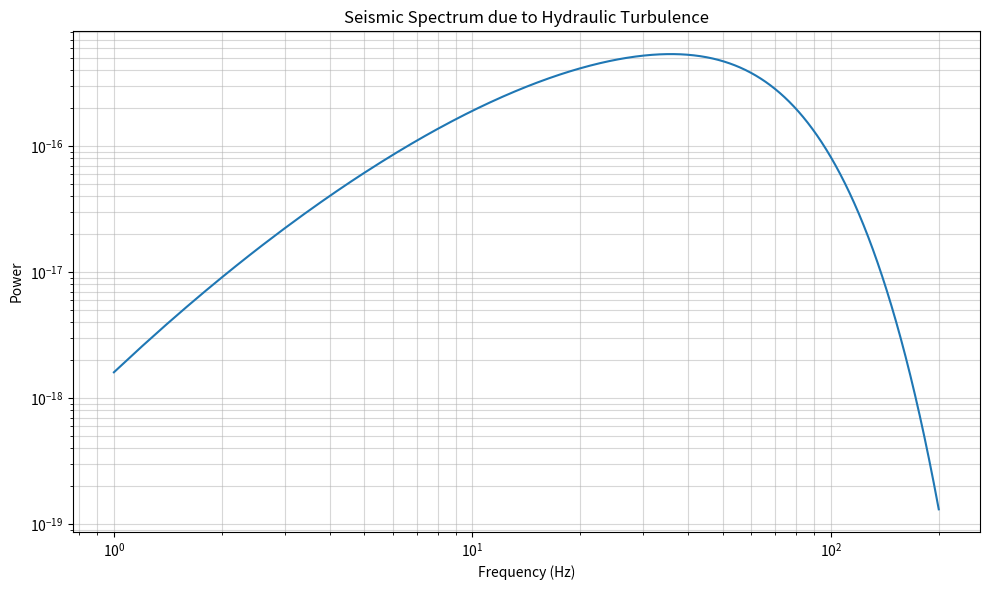

Write the Python code that produced this figure.
import numpy as np
import pandas as pd
from scipy import integrate
import matplotlib.pyplot as plt


def model_turbulence(
    d_s,
    s_s,
    r_s=2650,
    h_w=0.8,  # Added default value for h_w
    w_w=40,  # Added default value for w_w
    a_w=0.0075,  # Added default value for a_w
    f=(1, 100),
    r_0=10,  # Added default value for r_0
    f_0=1,  # Added default value for f_0
    q_0=10,  # Added default value for q_0
    v_0=2175,  # Added default value for v_0
    p_0=0.48,  # Added default value for p_0
    n_0=(0.6, 0.8),  # Changed to tuple for consistency
    res=1000,
    **kwargs
):
    """
    Model the seismic spectrum due to hydraulic turbulence.

    This function calculates the seismic spectrum as predicted by the model
    of Gimbert et al. (2014) for hydraulic turbulence.

    Parameters:
    -----------
    d_s : float
        Mean sediment grain diameter (m)
    s_s : float
        Standard deviation of sediment grain diameter (m)
    r_s : float, optional
        Specific sediment density (kg/m^3). Default is 2650.
    h_w : float, optional
        Fluid flow depth (m). Default is 0.8.
    w_w : float, optional
        Fluid flow width (m). Default is 40.
    a_w : float, optional
        Fluid flow inclination angle (radians). Default is 0.0075.
    f : tuple or list, optional
        Frequency range to be modelled. If a tuple of length two, it represents
        the lower and upper limit. If a list, it's interpreted as the actual
        frequency vector. Default is (1, 100).
    r_0 : float, optional
        Distance of seismic station to source. Default is 10.
    f_0 : float, optional
        Reference frequency (Hz). Default is 1.
    q_0 : float, optional
        Ground quality factor at f_0. Default is 10.
    v_0 : float, optional
        Phase velocity of the Rayleigh wave at f_0 (m/s). Default is 2175.
    p_0 : float, optional
        Variation exponent of Rayleigh wave velocities with frequency.
        Default is 0.48.
    n_0 : tuple, optional
        Greens function displacement amplitude coefficients.
        Default is (0.6, 0.8).
    res : int, optional
        Output resolution, i.e., length of the spectrum vector.
        Default is 1000.
    **kwargs : dict
        Additional parameters that can be modified:
        - g : Gravitational acceleration (m/s^2). Default is 9.81.
        - k : Kolmogorov constant. Default is 0.5.
        - k_s : Roughness length (m). Default is 3 * d_s.
        - h : Reference height of the measurement (m). Default is k_s / 2.
        - e_0 : Exponent of Q increase with frequency. Default is 0.
        - r_w : Specific density of the fluid (kg/m^3). Default is 1000.
        - c_w : Instantaneous fluid-grain friction coefficient. Default is 0.5.

    Returns:
    --------
    pd.DataFrame
        A DataFrame containing the frequency and power columns.

    Example:
    --------
    >>> result = model_turbulence(d_s=0.03, s_s=1.35)
    >>> print(result.head())
    """
    # Extract additional arguments with default values
    g = kwargs.get("g", 9.81)
    k = kwargs.get("k", 0.5)
    k_s = kwargs.get("k_s", 3 * d_s)
    e_0 = kwargs.get("e_0", 0)
    r_w = kwargs.get("r_w", 1000)
    c_w = kwargs.get("c_w", 0.5)

    # Define frequency vector
    if isinstance(f, (tuple, list)) and len(f) == 2:
        f_seq = np.linspace(f[0], f[1], res)
    else:
        f_seq = np.array(f)

    # Calculate beta
    beta = (2 * np.pi * r_0 * (1 + p_0) * f_seq ** (1 + p_0 - e_0)) / (
        v_0 * q_0 * f_0 ** (p_0 - e_0)
    )

    # Calculate psi
    psi = 2 * np.log(
        1 + (1/beta)) * np.exp(-2*beta) + (1-np.exp(-beta)) * np.exp(
            -beta) * np.sqrt(2 * np.pi / beta)

    # Calculate auxiliary variables
    c_p_0 = 4 * (1 - (1 / 4 * k_s / h_w))
    c_k_s = 8 * (1 - (k_s / (2 * h_w)))
    c_s = 0.2 * (5.62 * np.log10(h_w / k_s) + 4)

    # Calculate zeta
    z = abs(c_k_s) ** (2 / 3) * c_p_0 ** (8 / 3) * c_s ** (4 / 3)

    # Calculate auxiliary variables
    u_s = np.sqrt(g * h_w * np.sin(a_w))
    u_p_0 = c_p_0 * u_s
    s = s_s / np.sqrt((1 / 3) - 2 / (np.pi**2))

    # Define integration limits
    l_0 = (np.exp(-s) * d_s, np.exp(s) * d_s)

    # Define the integrand function
    def integrand(d, f):
        a = (1 / (1 + (2 * f * d / u_p_0) ** (4 / 3))) ** 2
        b = (
            1 / (2 * s * d) * (1 + np.cos(np.pi * (
                np.log(d) - np.log(d_s)
            ) / s))
        ) * d**2
        return a * b

    # Integrate phi over grain-size distribution
    phi = np.array([integrate.quad(integrand, l_0[0], l_0[1], args=(f,))[0]
                    for f in f_seq])

    # Calculate spectral power
    p = (
        (n_0[0] ** 2 + n_0[1] ** 2)
        * (k * w_w / (3 * (k_s ** (2 / 3))))
        * ((r_w / r_s) ** 2)
        * (((1 + p_0) ** 2) / ((f_0 ** (5 * p_0)) * v_0**5))
        * z
        * psi
        * phi
        * (f_seq ** ((4 / 3) + 5 * p_0))
        * (g ** (7 / 3))
        * (np.sin(a_w) ** (7 / 3))
        * (c_w**2)
        * (h_w ** (7 / 3))
    )

    # Create and return DataFrame
    return pd.DataFrame({"frequency": f_seq, "power": p})


def plot_spectrum(data, title):
    """
    Plot the power spectrum.

    Parameters:
    -----------
    data : pd.DataFrame
        DataFrame containing 'frequency' and 'power' columns.
    """
    plt.figure(figsize=(10, 6))
    plt.loglog(data["frequency"], data["power"])
    plt.xlabel("Frequency (Hz)")
    plt.ylabel("Power")
    plt.title(title)
    plt.grid(True, which="both", ls="-", alpha=0.5)
    plt.tight_layout()
    plt.show()


if __name__ == "__main__":
    # Example usage
    result = model_turbulence(
        d_s=0.03,  # 3 cm mean grain-size
        s_s=1.35,  # 1.35 log standard deviation
        f=(1, 200),  # 1-200 Hz frequency range
    )

    print(result.head())
    print("\nShape of the result:", result.shape)
    title = "Seismic Spectrum due to Hydraulic Turbulence"

    # Plot the spectrum
    plot_spectrum(result, title)
